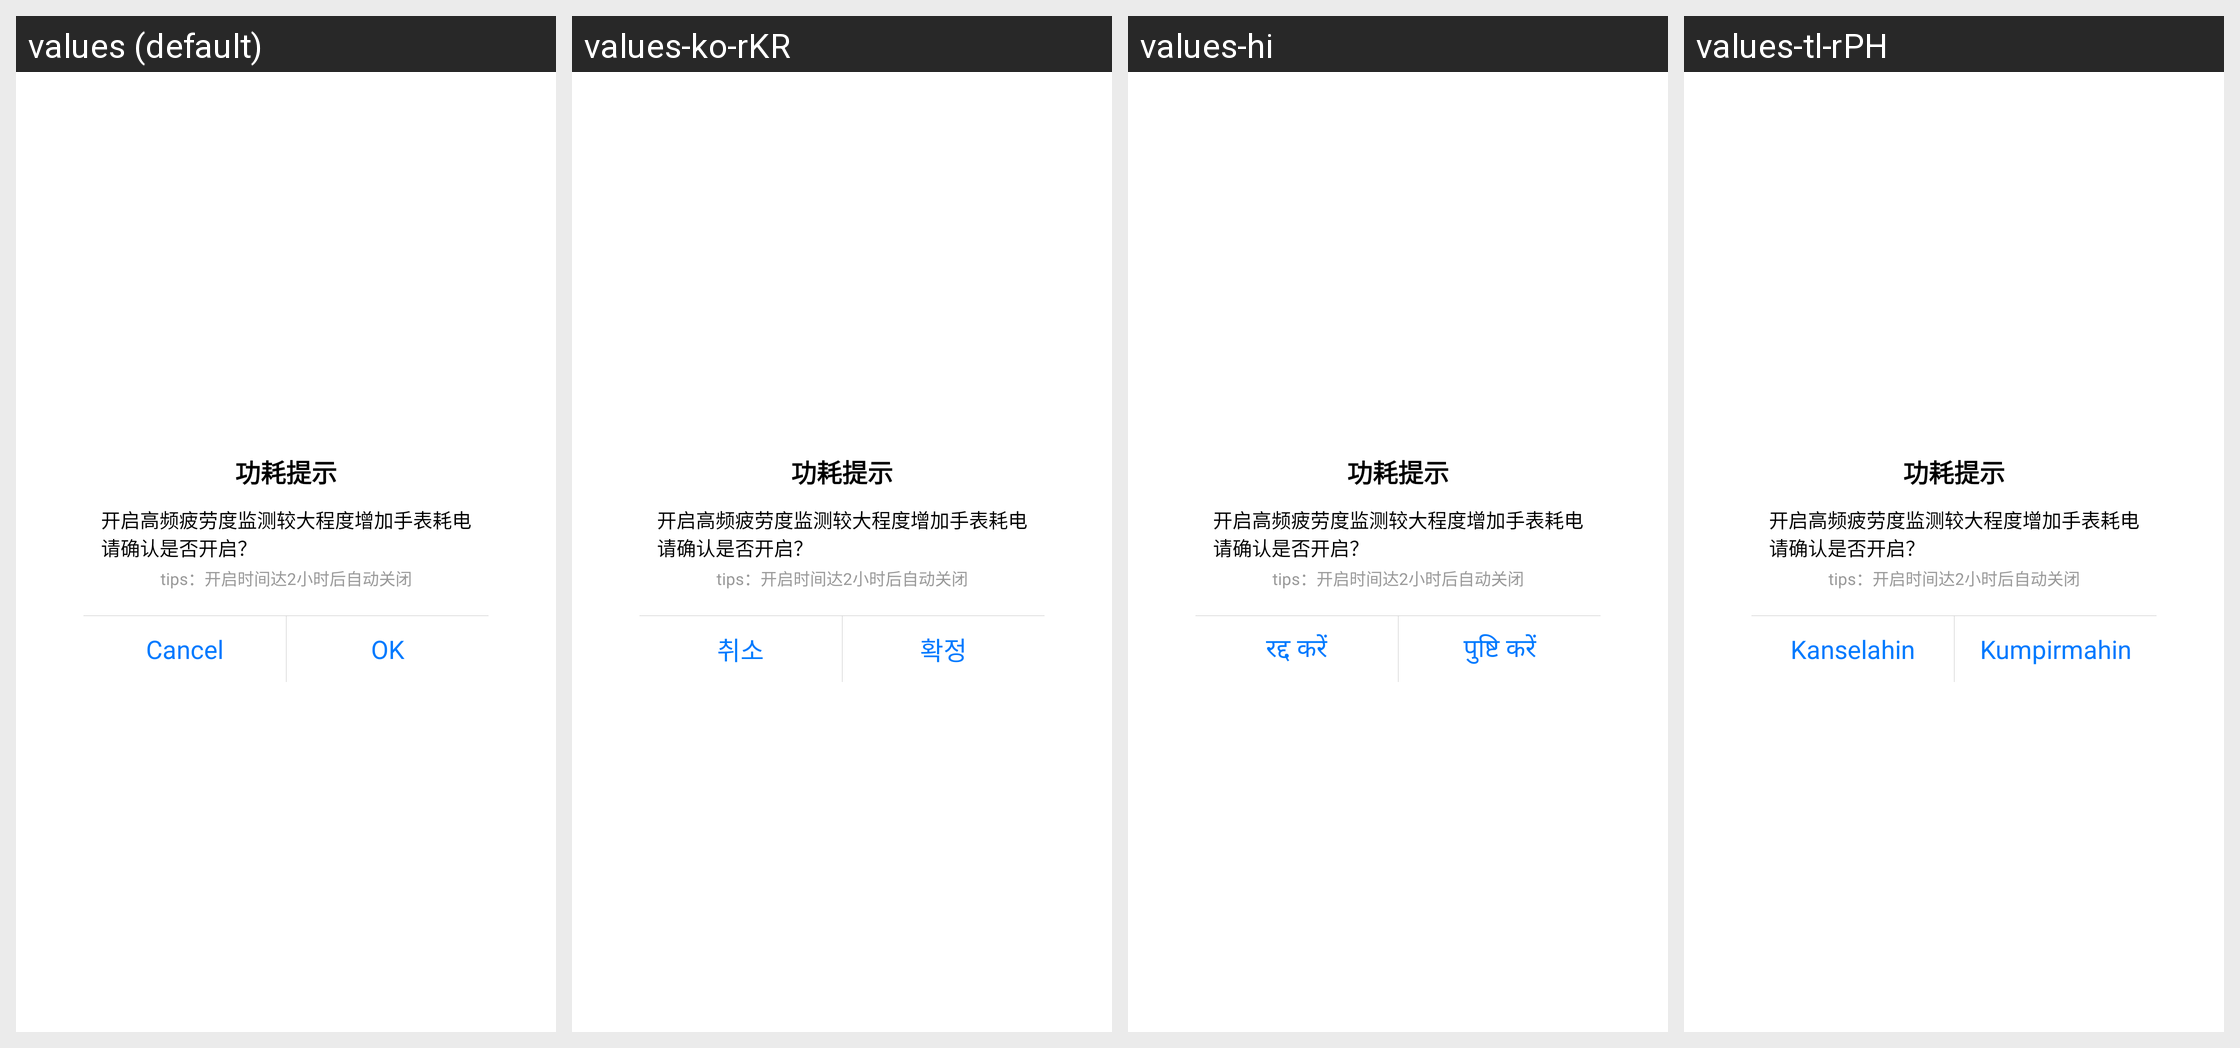

Here is an Android app screen in its default locale and in the app's own translations. Write out the translated-string differences for the strings that appear on this screen.
Android screen res/layout/mid_monitor_dialog_tip_hf.xml rendered under 4 locales, left to right: values (default), values-ko-rKR, values-hi, values-tl-rPH. Device: Nexus 5 (rendered at 1080×1920; each locale shown at half size, 540×960, under a caption strip naming it); theme FullBleedTheme.
Other locales in the repository, not shown: values-de-rDE, values-en, values-ms-rMY, values-pl, values-ru, values-th, values-tr-rTR, values-vi, values-zh, values-zh-rTW.
Strings drawn on this screen, with the default value and each locale's value (text and hints the layout hard-codes, and strings that could not be matched under every locale, appear in the picture but are not listed):

health_monitor_power_tips_title
  values: 功耗提示
  values-ko-rKR: 功耗提示  [not translated; the default value is used]
  values-hi: 功耗提示  [not translated; the default value is used]
  values-tl-rPH: 功耗提示  [not translated; the default value is used]

health_monitor_help_highfrequency_content
  values: 开启高频疲劳度监测较大程度增加手表耗电
      请确认是否开启？
  values-ko-rKR: 开启高频疲劳度监测较大程度增加手表耗电
      请确认是否开启？  [not translated; the default value is used]
  values-hi: 开启高频疲劳度监测较大程度增加手表耗电
      请确认是否开启？  [not translated; the default value is used]
  values-tl-rPH: 开启高频疲劳度监测较大程度增加手表耗电
      请确认是否开启？  [not translated; the default value is used]

health_monitor_power_tips_content_tips
  values: tips：开启时间达2小时后自动关闭
  values-ko-rKR: tips：开启时间达2小时后自动关闭  [not translated; the default value is used]
  values-hi: tips：开启时间达2小时后自动关闭  [not translated; the default value is used]
  values-tl-rPH: tips：开启时间达2小时后自动关闭  [not translated; the default value is used]

cancel
  values: Cancel
  values-ko-rKR: 취소
  values-hi: रद्द करें
  values-tl-rPH: Kanselahin

confirm
  values: OK
  values-ko-rKR: 확정
  values-hi: पुष्टि करें
  values-tl-rPH: Kumpirmahin
